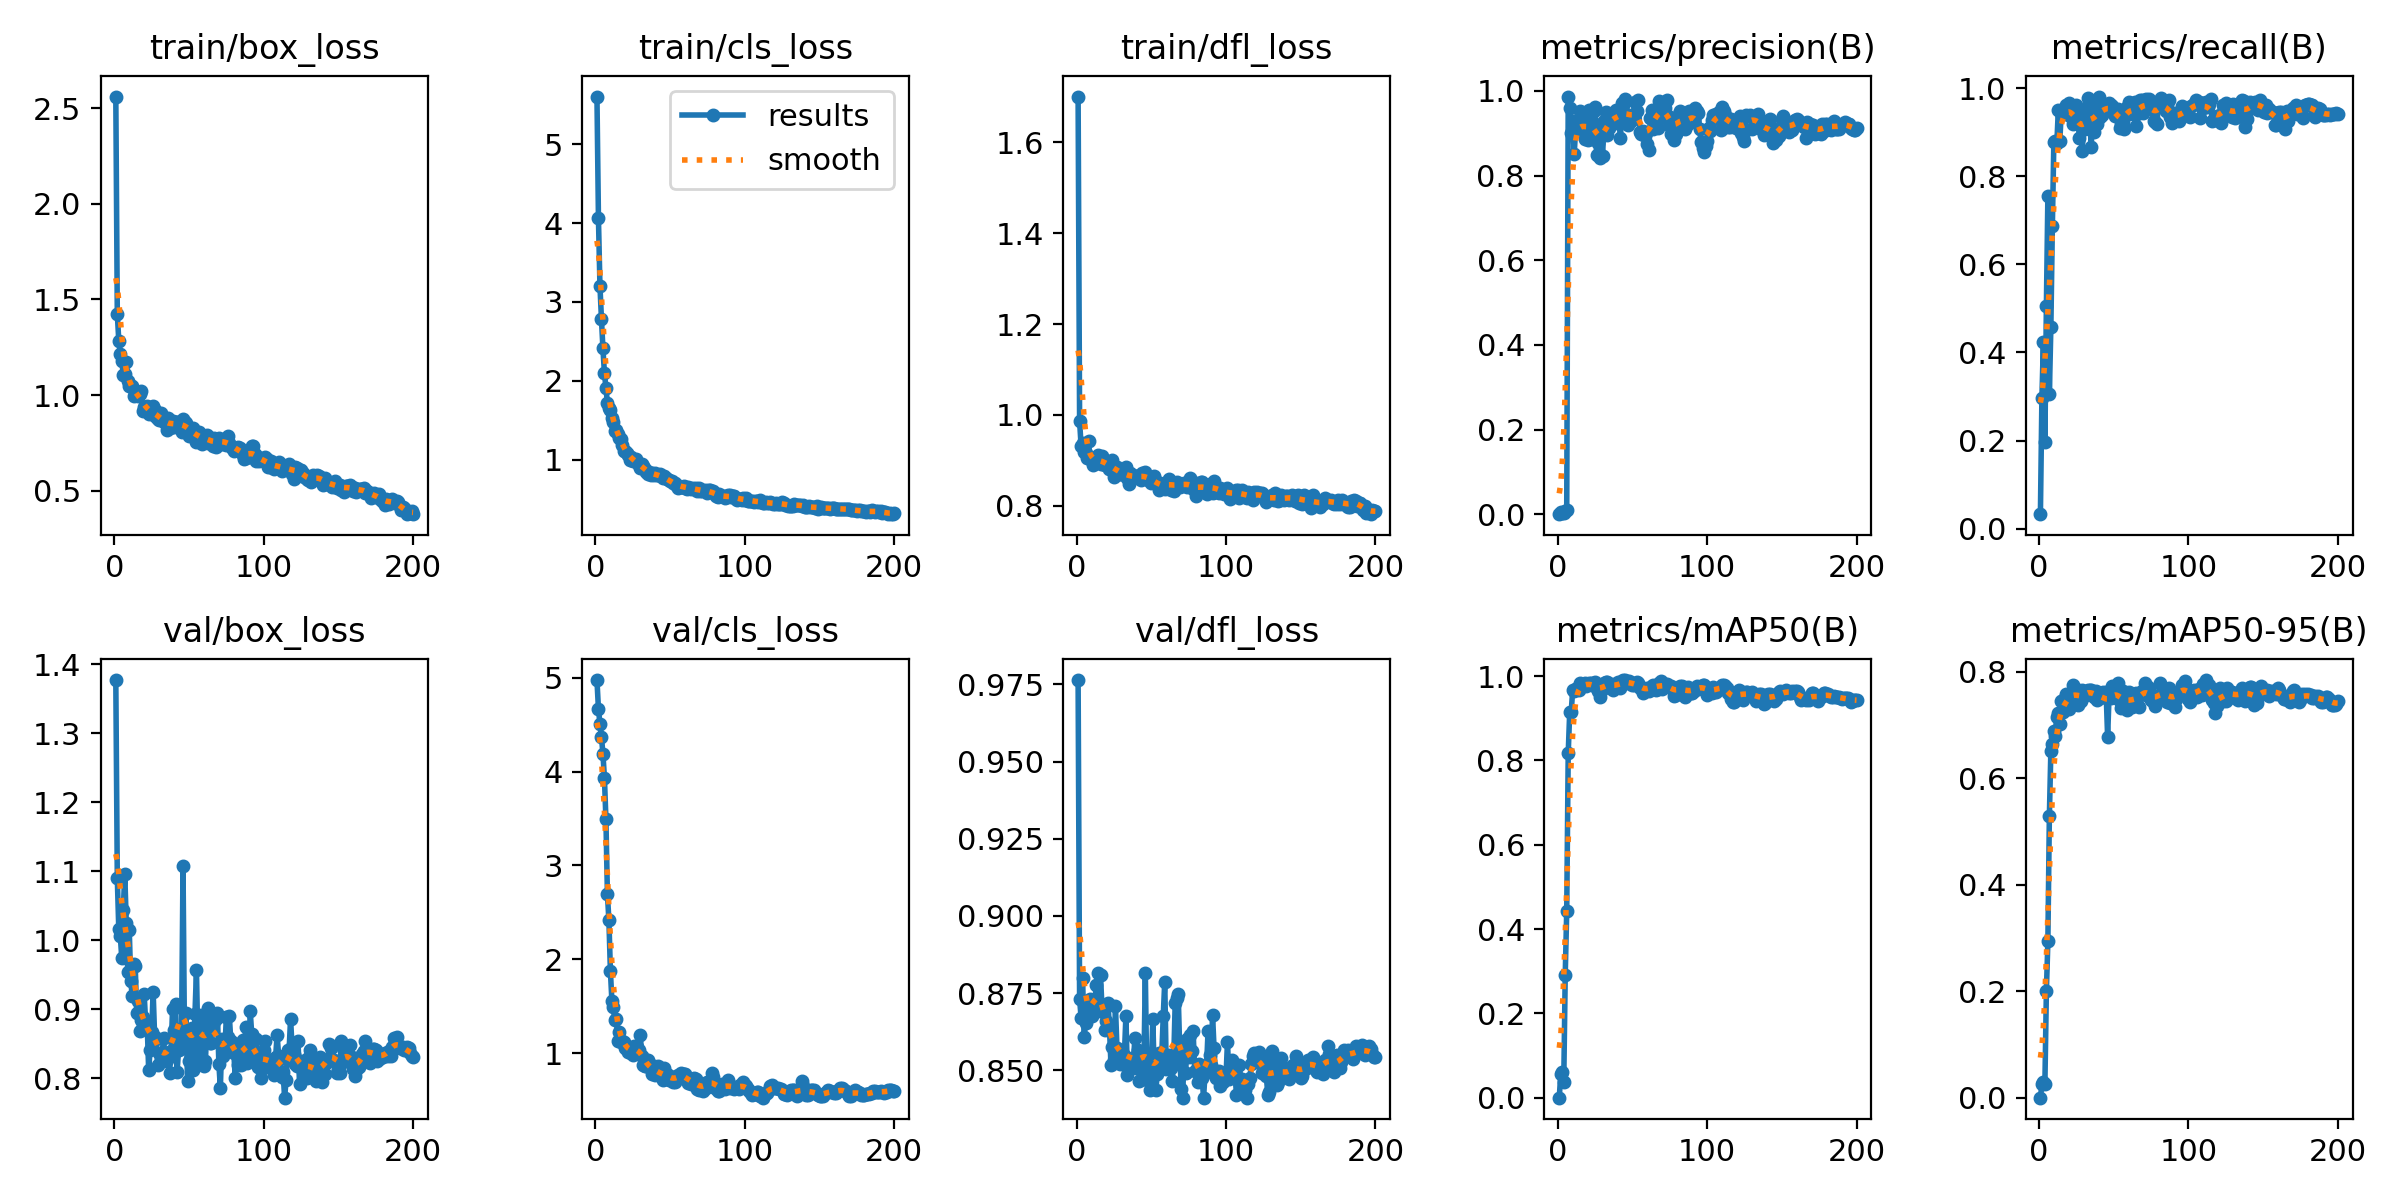

The data file committed next to this chart (first rows):
epoch, time, train/box_loss, train/cls_loss, train/dfl_loss, metrics/precision(B), metrics/recall(B), metrics/mAP50(B), metrics/mAP50-95(B), val/box_loss, val/cls_loss, val/dfl_loss, lr/pg0, lr/pg1, lr/pg2
1, 26.81, 2.561, 5.606, 1.7, 0.00014, 0.03264, 8e-05, 5e-05, 1.377, 4.977, 0.9764, 0.00013, 0.00013, 0.00013
2, 47.32, 1.424, 4.06, 0.986, 0.00562, 0.2963, 0.05518, 0.02496, 1.09, 4.667, 0.8731, 0.0002687, 0.0002687, 0.0002687
3, 67.67, 1.284, 3.205, 0.9329, 0.00346, 0.4236, 0.06011, 0.02943, 1.015, 4.511, 0.867, 0.0004059, 0.0004059, 0.0004059
4, 87.79, 1.214, 2.787, 0.9386, 0.00205, 0.1957, 0.03629, 0.02545, 1.007, 4.372, 0.8799, 0.0005418, 0.0005418, 0.0005418
5, 107.9, 1.178, 2.409, 0.9196, 0.00792, 0.5045, 0.2914, 0.2, 0.9734, 4.191, 0.8607, 0.0006763, 0.0006763, 0.0006763
6, 127.9, 1.107, 2.097, 0.9169, 0.00927, 0.7549, 0.443, 0.2937, 1.044, 3.935, 0.8654, 0.0008095, 0.0008095, 0.0008095
7, 147.9, 1.112, 1.914, 0.9065, 0.9865, 0.3061, 0.8166, 0.529, 1.096, 3.494, 0.8676, 0.0009412, 0.0009412, 0.0009412
8, 167.9, 1.173, 1.716, 0.9421, 0.9586, 0.458, 0.915, 0.6516, 1.024, 2.694, 0.8707, 0.0009654, 0.0009654, 0.0009654
9, 187.8, 1.075, 1.658, 0.9022, 0.9004, 0.6863, 0.9154, 0.6647, 0.9537, 2.415, 0.8732, 0.0009604, 0.0009604, 0.0009604
10, 207.9, 1.047, 1.623, 0.9026, 0.929, 0.8787, 0.9667, 0.6882, 1.015, 1.877, 0.8676, 0.0009555, 0.0009555, 0.0009555
11, 227.9, 1.046, 1.521, 0.8911, 0.8503, 0.8799, 0.9637, 0.6787, 0.9401, 1.556, 0.8717, 0.0009505, 0.0009505, 0.0009505
12, 247.9, 1.047, 1.479, 0.8988, 0.9123, 0.8748, 0.969, 0.7146, 0.9191, 1.488, 0.8689, 0.0009455, 0.0009455, 0.0009455
13, 268.1, 0.9955, 1.367, 0.8947, 0.9096, 0.9514, 0.9728, 0.7222, 0.9652, 1.35, 0.8776, 0.0009406, 0.0009406, 0.0009406
14, 288.2, 1.005, 1.371, 0.9111, 0.9065, 0.8811, 0.9679, 0.7028, 0.9619, 1.365, 0.8817, 0.0009357, 0.0009357, 0.0009357
15, 308.4, 1.017, 1.326, 0.904, 0.9523, 0.9478, 0.9842, 0.7456, 0.8949, 1.133, 0.8699, 0.0009307, 0.0009307, 0.0009307
16, 328.5, 0.9945, 1.269, 0.8912, 0.9169, 0.944, 0.9789, 0.7243, 0.9113, 1.223, 0.8808, 0.0009258, 0.0009258, 0.0009258
17, 348.5, 1.006, 1.265, 0.9104, 0.947, 0.942, 0.9784, 0.7492, 0.8685, 1.119, 0.8702, 0.0009208, 0.0009208, 0.0009208
18, 368.6, 1.019, 1.18, 0.8933, 0.8854, 0.9614, 0.9838, 0.759, 0.8839, 1.132, 0.8689, 0.0009158, 0.0009158, 0.0009158
19, 388.6, 0.9176, 1.106, 0.8911, 0.8986, 0.9559, 0.9758, 0.745, 0.8884, 1.118, 0.863, 0.0009109, 0.0009109, 0.0009109
20, 408.5, 0.9388, 1.114, 0.8993, 0.8847, 0.966, 0.9808, 0.7312, 0.9214, 1.059, 0.8659, 0.0009059, 0.0009059, 0.0009059
21, 428.4, 0.9294, 1.08, 0.8928, 0.9557, 0.9368, 0.984, 0.757, 0.879, 1.041, 0.8717, 0.000901, 0.000901, 0.000901
22, 448.4, 0.9445, 1.057, 0.8813, 0.9312, 0.9571, 0.9833, 0.7585, 0.8783, 1.009, 0.8636, 0.0008961, 0.0008961, 0.0008961
23, 468.2, 0.8988, 0.9928, 0.8863, 0.887, 0.9195, 0.9787, 0.7748, 0.8117, 1.038, 0.8518, 0.0008911, 0.0008911, 0.0008911
24, 488, 0.9056, 1.032, 0.9021, 0.952, 0.9325, 0.9838, 0.763, 0.8412, 1.002, 0.8575, 0.0008862, 0.0008862, 0.0008862
25, 507.9, 0.8991, 0.9877, 0.863, 0.961, 0.9614, 0.9855, 0.7681, 0.867, 0.9802, 0.8534, 0.0008812, 0.0008812, 0.0008812
26, 527.8, 0.9433, 0.9847, 0.8859, 0.8491, 0.9452, 0.9724, 0.7383, 0.9249, 1.075, 0.8708, 0.0008762, 0.0008762, 0.0008762
27, 547.6, 0.9219, 1.004, 0.8863, 0.8777, 0.8871, 0.9641, 0.7462, 0.8596, 1.016, 0.8574, 0.0008713, 0.0008713, 0.0008713
28, 567.6, 0.8869, 0.9645, 0.8728, 0.8411, 0.9172, 0.951, 0.7451, 0.8559, 1.069, 0.8563, 0.0008663, 0.0008663, 0.0008663
29, 587.4, 0.8768, 0.9273, 0.8692, 0.9207, 0.8568, 0.9655, 0.7657, 0.8186, 1.028, 0.852, 0.0008614, 0.0008614, 0.0008614
30, 608, 0.8709, 0.8984, 0.87, 0.8455, 0.9218, 0.9714, 0.7552, 0.8362, 1.196, 0.8537, 0.0008565, 0.0008565, 0.0008565
31, 629.1, 0.9071, 0.9437, 0.8713, 0.929, 0.9073, 0.9831, 0.7582, 0.8243, 0.971, 0.8519, 0.0008515, 0.0008515, 0.0008515
32, 650, 0.88, 0.9219, 0.8722, 0.9495, 0.9574, 0.9871, 0.7593, 0.8353, 0.8731, 0.8551, 0.0008465, 0.0008465, 0.0008465
33, 670.9, 0.8583, 0.8763, 0.8866, 0.895, 0.9784, 0.9863, 0.7661, 0.8581, 0.8582, 0.8677, 0.0008416, 0.0008416, 0.0008416
34, 691.9, 0.8585, 0.8485, 0.8607, 0.912, 0.9389, 0.9785, 0.7668, 0.8252, 0.8588, 0.8486, 0.0008366, 0.0008366, 0.0008366
35, 712.8, 0.8171, 0.8115, 0.8473, 0.9319, 0.8675, 0.972, 0.7668, 0.8257, 0.9233, 0.8509, 0.0008317, 0.0008317, 0.0008317
36, 733.9, 0.8781, 0.8366, 0.8735, 0.9304, 0.9409, 0.9821, 0.7603, 0.8359, 0.8612, 0.8535, 0.0008268, 0.0008268, 0.0008268
37, 754.9, 0.8268, 0.8072, 0.8647, 0.9482, 0.9002, 0.967, 0.7529, 0.8078, 0.8536, 0.8539, 0.0008218, 0.0008218, 0.0008218
38, 776.1, 0.8579, 0.8331, 0.8692, 0.9249, 0.9731, 0.9789, 0.7646, 0.8395, 0.7778, 0.8526, 0.0008169, 0.0008169, 0.0008169
39, 797.1, 0.8626, 0.8078, 0.8669, 0.9542, 0.9196, 0.9809, 0.7466, 0.9004, 0.8603, 0.8604, 0.0008119, 0.0008119, 0.0008119
40, 818.1, 0.8336, 0.8252, 0.8631, 0.953, 0.9814, 0.986, 0.7505, 0.869, 0.7715, 0.8508, 0.0008069, 0.0008069, 0.0008069
41, 839.1, 0.8601, 0.8077, 0.8615, 0.926, 0.9342, 0.9759, 0.7505, 0.9071, 0.8206, 0.8565, 0.000802, 0.000802, 0.000802
42, 860.2, 0.8585, 0.7985, 0.8643, 0.8891, 0.9401, 0.9713, 0.7601, 0.8087, 0.8649, 0.8465, 0.000797, 0.000797, 0.000797
43, 881.1, 0.8464, 0.8124, 0.857, 0.9712, 0.9484, 0.9874, 0.7623, 0.8404, 0.7619, 0.8527, 0.0007921, 0.0007921, 0.0007921
44, 902.1, 0.8439, 0.7888, 0.8733, 0.9662, 0.9572, 0.9907, 0.76, 0.8712, 0.7512, 0.8514, 0.0007872, 0.0007872, 0.0007872
45, 923.1, 0.8076, 0.76, 0.8679, 0.9811, 0.9535, 0.9904, 0.762, 0.8615, 0.7122, 0.8495, 0.0007822, 0.0007822, 0.0007822
46, 943.7, 0.873, 0.7915, 0.8736, 0.9443, 0.9547, 0.9855, 0.6773, 1.107, 0.8417, 0.8816, 0.0007772, 0.0007772, 0.0007772
47, 964.4, 0.8611, 0.7671, 0.8613, 0.9197, 0.9664, 0.9832, 0.7583, 0.85, 0.77, 0.8468, 0.0007723, 0.0007723, 0.0007723
48, 985.2, 0.8542, 0.7492, 0.8571, 0.9395, 0.9618, 0.9883, 0.7501, 0.8938, 0.7749, 0.8515, 0.0007673, 0.0007673, 0.0007673
49, 1006, 0.8271, 0.7375, 0.8638, 0.9293, 0.9606, 0.9829, 0.7743, 0.796, 0.7133, 0.8436, 0.0007624, 0.0007624, 0.0007624
50, 1027, 0.7858, 0.7255, 0.8506, 0.9372, 0.9464, 0.9794, 0.7712, 0.8246, 0.7554, 0.8506, 0.0007575, 0.0007575, 0.0007575
51, 1047, 0.8214, 0.7241, 0.8543, 0.9454, 0.9365, 0.9785, 0.7563, 0.8568, 0.7324, 0.8667, 0.0007525, 0.0007525, 0.0007525
52, 1068, 0.8114, 0.7065, 0.8659, 0.9726, 0.946, 0.9842, 0.7505, 0.8722, 0.6947, 0.8485, 0.0007476, 0.0007476, 0.0007476
53, 1089, 0.8271, 0.6988, 0.8528, 0.9513, 0.9536, 0.9861, 0.7799, 0.8122, 0.6903, 0.8436, 0.0007426, 0.0007426, 0.0007426
54, 1109, 0.7878, 0.6807, 0.8523, 0.978, 0.9091, 0.984, 0.7445, 0.8931, 0.7093, 0.8488, 0.0007376, 0.0007376, 0.0007376
55, 1130, 0.7565, 0.644, 0.8343, 0.9039, 0.9192, 0.973, 0.7313, 0.9559, 0.7691, 0.8558, 0.0007327, 0.0007327, 0.0007327
56, 1151, 0.7847, 0.6649, 0.8497, 0.8977, 0.9243, 0.9737, 0.7646, 0.8414, 0.7579, 0.8515, 0.0007277, 0.0007277, 0.0007277
57, 1172, 0.8086, 0.6578, 0.8453, 0.905, 0.9074, 0.9589, 0.7514, 0.8248, 0.7847, 0.855, 0.0007228, 0.0007228, 0.0007228
58, 1192, 0.7917, 0.657, 0.8445, 0.8961, 0.9386, 0.9682, 0.7319, 0.8912, 0.7678, 0.8675, 0.0007179, 0.0007179, 0.0007179
59, 1213, 0.7443, 0.6704, 0.8368, 0.9009, 0.9586, 0.9675, 0.7283, 0.8861, 0.7756, 0.8787, 0.0007129, 0.0007129, 0.0007129
60, 1234, 0.7698, 0.6434, 0.8478, 0.8746, 0.9696, 0.9716, 0.7622, 0.8178, 0.7752, 0.8505, 0.000708, 0.000708, 0.000708
... 140 more rows
